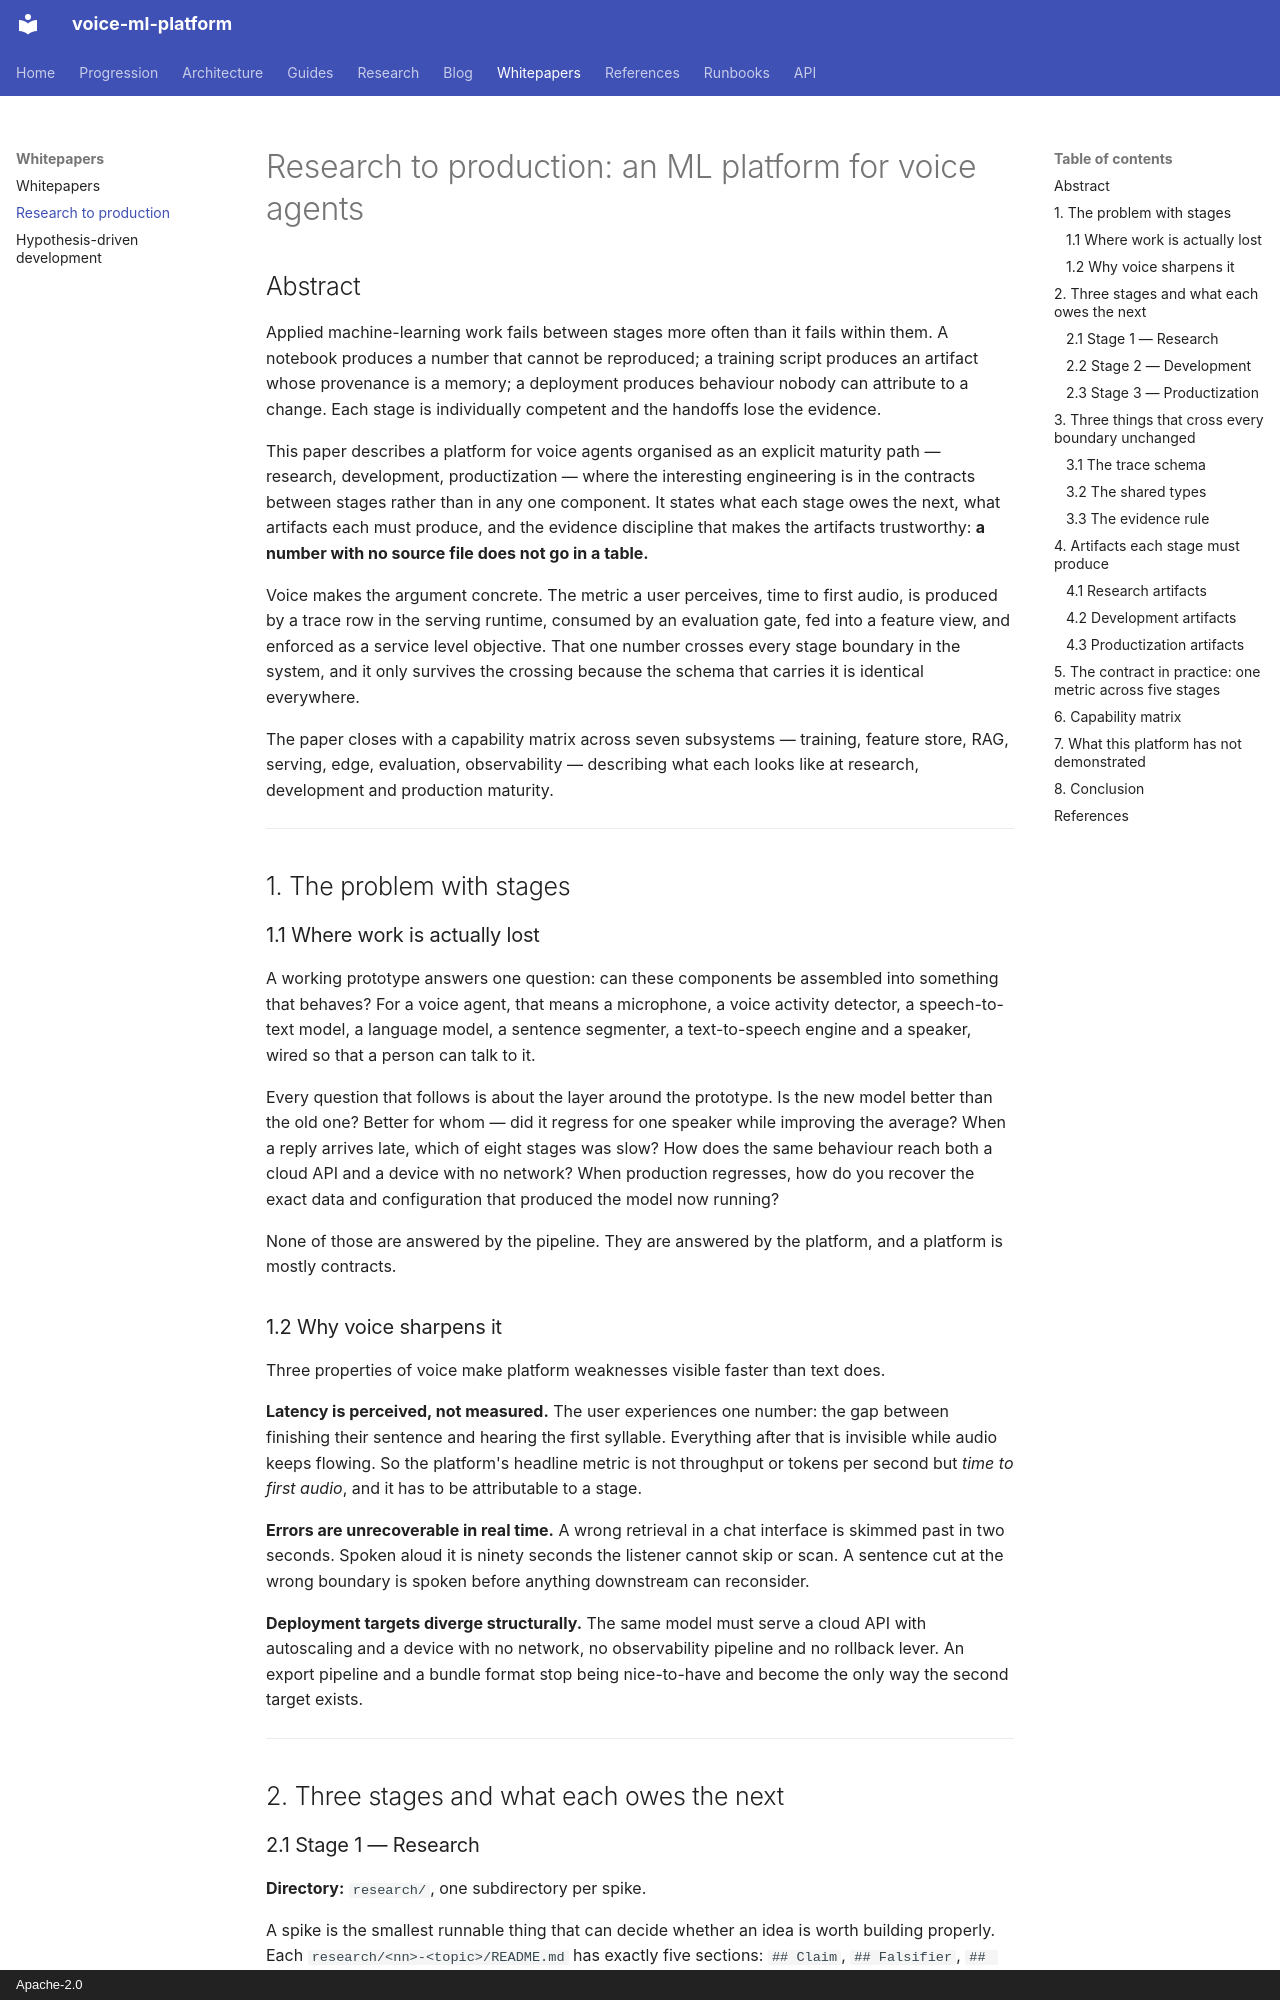

repository: hyperscaleailabs/voice-ml-platform · page: whitepapers/research-to-production-ml-platform-for-voice-agents/index.html · generator: mkdocs · copyright: Apache-2.0

# Research to production: an ML platform for voice agents

## Abstract

Applied machine-learning work fails between stages more often than it fails
within them. A notebook produces a number that cannot be reproduced; a training
script produces an artifact whose provenance is a memory; a deployment produces
behaviour nobody can attribute to a change. Each stage is individually competent
and the handoffs lose the evidence.

This paper describes a platform for voice agents organised as an explicit
maturity path — research, development, productization — where the interesting
engineering is in the contracts between stages rather than in any one component.
It states what each stage owes the next, what artifacts each must produce, and
the evidence discipline that makes the artifacts trustworthy: **a number with no
source file does not go in a table.**

Voice makes the argument concrete. The metric a user perceives, time to first
audio, is produced by a trace row in the serving runtime, consumed by an
evaluation gate, fed into a feature view, and enforced as a service level
objective. That one number crosses every stage boundary in the system, and it
only survives the crossing because the schema that carries it is identical
everywhere.

The paper closes with a capability matrix across seven subsystems — training,
feature store, RAG, serving, edge, evaluation, observability — describing what
each looks like at research, development and production maturity.

---

## 1. The problem with stages

### 1.1 Where work is actually lost

A working prototype answers one question: can these components be assembled into
something that behaves? For a voice agent, that means a microphone, a voice
activity detector, a speech-to-text model, a language model, a sentence
segmenter, a text-to-speech engine and a speaker, wired so that a person can talk
to it.

Every question that follows is about the layer around the prototype. Is the new
model better than the old one? Better for whom — did it regress for one speaker
while improving the average? When a reply arrives late, which of eight stages was
slow? How does the same behaviour reach both a cloud API and a device with no
network? When production regresses, how do you recover the exact data and
configuration that produced the model now running?

None of those are answered by the pipeline. They are answered by the platform,
and a platform is mostly contracts.

### 1.2 Why voice sharpens it

Three properties of voice make platform weaknesses visible faster than text does.

**Latency is perceived, not measured.** The user experiences one number: the gap
between finishing their sentence and hearing the first syllable. Everything after
that is invisible while audio keeps flowing. So the platform's headline metric is
not throughput or tokens per second but *time to first audio*, and it has to be
attributable to a stage.

**Errors are unrecoverable in real time.** A wrong retrieval in a chat interface
is skimmed past in two seconds. Spoken aloud it is ninety seconds the listener
cannot skip or scan. A sentence cut at the wrong boundary is spoken before
anything downstream can reconsider.

**Deployment targets diverge structurally.** The same model must serve a cloud
API with autoscaling and a device with no network, no observability pipeline and
no rollback lever. An export pipeline and a bundle format stop being nice-to-have
and become the only way the second target exists.

---

## 2. Three stages and what each owes the next
